Run: headless pygame with SDL's dummy video driver; simulated clock (each Clock.tick advances the game by its frame time, no real sleeping); random seed 0; keys injected as events and as key.get_pressed() state; mouse plan: one left click at the window centre at the start of phase 2, then a move to the lower-right quarter at the start of phase 3.
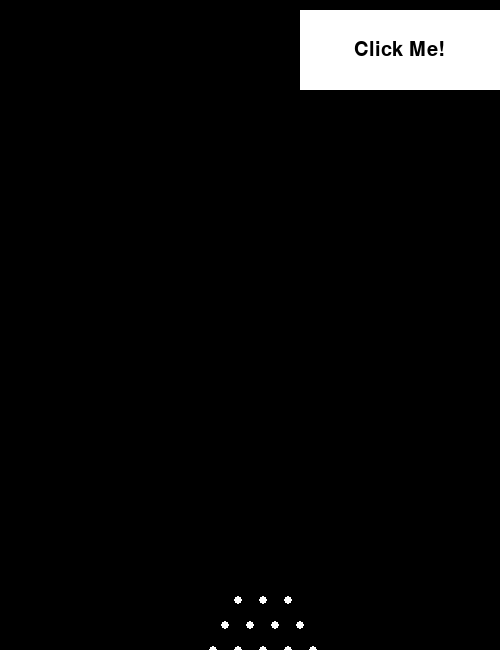
Frame 1 of 4 · flips 1–60 · no input
Frame 2 of 4 · flips 61–180 · clicked the window centre · tapped SPACE, RETURN · held RIGHT (→), D · screen unchanged from frame 1, image omitted
Frame 3 of 4 · flips 181–300 · moved the mouse to the lower-right quarter · held DOWN (↓), S · screen unchanged from frame 2, image omitted
Frame 4 of 4 · flips 301–420 · held LEFT (←), A, UP (↑), W · screen unchanged from frame 3, image omitted

The pygame program that drew these frames:

from math import *
from random import randint
import pygame
import sys

# Pygame setup
pygame.init()
screen = pygame.display.set_mode((500, 650))
clock = pygame.time.Clock()
fps = 60
fpsClock = pygame.time.Clock()
font= pygame.font.SysFont("timesnewroman",30)
running = True
objects = []
balls = []
coordlist=[]
gravity = 0.2
class plinko_bal:
    def __init__(self, x, y):
        # starting conditions of ball
        self.x= x
        self.y= y
        self.radius = 6
        self.color = (255,0,0)
        self.velocity_x= 0
        self.velocity_y= 0 
        self.bounce_strength = 55
    def update(self):
        # Apply gravity to the vertical velocity
        self.velocity_y += gravity
        # Update the ball's position
        self.y += self.velocity_y
        # Basic floor collision
        if self.y + self.radius > 650:  # Assuming the screen height is 650
            self.y = 650 - self.radius
            self.velocity_y = -self.bounce_strength +50  # Bounce the ball back up

        # Check for collision with the bottom of the screen
        if self.y + self.radius > screen.get_height():
            self.y = screen.get_height() - self.radius  # Stop at the bottom
            self.velocity_y = 0  # Stop moving

    def draw(self, surface):
        pygame.draw.circle(surface, self.color, (int(self.x), int(self.y)), self.radius)

class Button():
    def __init__(self, x, y, width, height, buttonText="Click Me!", onclickFunction=None, onePress=False):
        self.x = 300
        self.y = 10
        self.width = 200
        self.height = 80
        self.onclickFunction = onclickFunction
        self.onePress = onePress
        self.alreadyPressed = False

        self.fillColors = {
            'normal': '#ffffff',
            'hover': '#666666',
            'pressed': '#333333',
        }
        self.buttonSurface = pygame.Surface((self.width, self.height))
        self.buttonRect = pygame.Rect(self.x, self.y, self.width, self.height)
        self.buttonSurf = font.render(buttonText, True, (0,0,0))
        objects.append(self)

    def process(self):
        mousePos = pygame.mouse.get_pos()
        self.buttonSurface.fill(self.fillColors['normal'])
        if self.buttonRect.collidepoint(mousePos):
            self.buttonSurface.fill(self.fillColors['hover'])
            if pygame.mouse.get_pressed(num_buttons=3)[0]:
                self.buttonSurface.fill(self.fillColors['pressed'])
                if not self.alreadyPressed:
                    self.onclickFunction()
                    self.alreadyPressed = True
            else:
                self.alreadyPressed = False
        self.buttonSurface.blit(self.buttonSurf, [
            self.buttonRect.width/2 - self.buttonSurf.get_rect().width/2,
            self.buttonRect.height/2 - self.buttonSurf.get_rect().height/2
        ])
        screen.blit(self.buttonSurface, self.buttonRect)

def spawn_plinko_ball():
    # Spawn a Plinko ball at a random position at the top of the screen
    new_ball = plinko_bal(randint(225, 300), 50)
    balls.append(new_ball)

# Create the buttons
Button(150, 500, 200, 50, "Click Me!", spawn_plinko_ball, False)
font = pygame.font.SysFont("timesnewroman", 30)


# Button setup
button_rect = pygame.Rect(300, 250, 200, 80)  # x, y, width, height
button_color = (0, 255, 0)
button_text = font.render("Click Me!", True, (0, 0, 0))

# Create a surface to draw on (same size as the screen)
draw_surface = pygame.Surface(screen.get_size())


# Function to draw the rows of circles
def draw_rows_of_circles(surface):
    rows_amount = 16
    spacing = 25  # Spacing between circles
    circle_radius = 4  # Radius of each circle
    y_offset = surface.get_height() / 2 - ((rows_amount * spacing) / 2 )  # Center the tower vertically

    for row in range(3, rows_amount + 3):
        # Calculate the starting x position to center the row horizontally
        x_start = (surface.get_width() - (row * spacing)) / 2
        for col in range(row):
            ballposition=(x_start*spacing, y_offset-row*spacing)
            pygame.draw.circle(surface, "white", (x_start + col * spacing, y_offset - row * spacing), circle_radius)
            coordlist.append(ballposition)

# Draw the circles on the draw_surface
draw_rows_of_circles(draw_surface)

print("witte ballen coordinates, itay no ballss broek uit.")
for coordinate in coordlist:
    print(coordinate)
while running:

    # poll for events
    for event in pygame.event.get():
        if event.type == pygame.QUIT:
            running = False

    # Fill the screen with a color to wipe away anything from the last frame
    screen.fill("black")

    # Rotate the draw_surface by 180 degrees
    rotated_surface = pygame.transform.rotate(draw_surface, 180)

    # Blit the rotated surface onto the main screen
    screen.blit(rotated_surface, (0, 0))

    # Update and draw each Plinko ball
    for ball in balls:
        ball.update()
        ball.draw(screen)

    # Process the buttons
    for object in objects:
        object.process()

    # flip() the display to put your work on screen
    pygame.display.flip()

    #updating frame rate
    fpsClock.tick(fps)


pygame.quit()
sys.quit()
